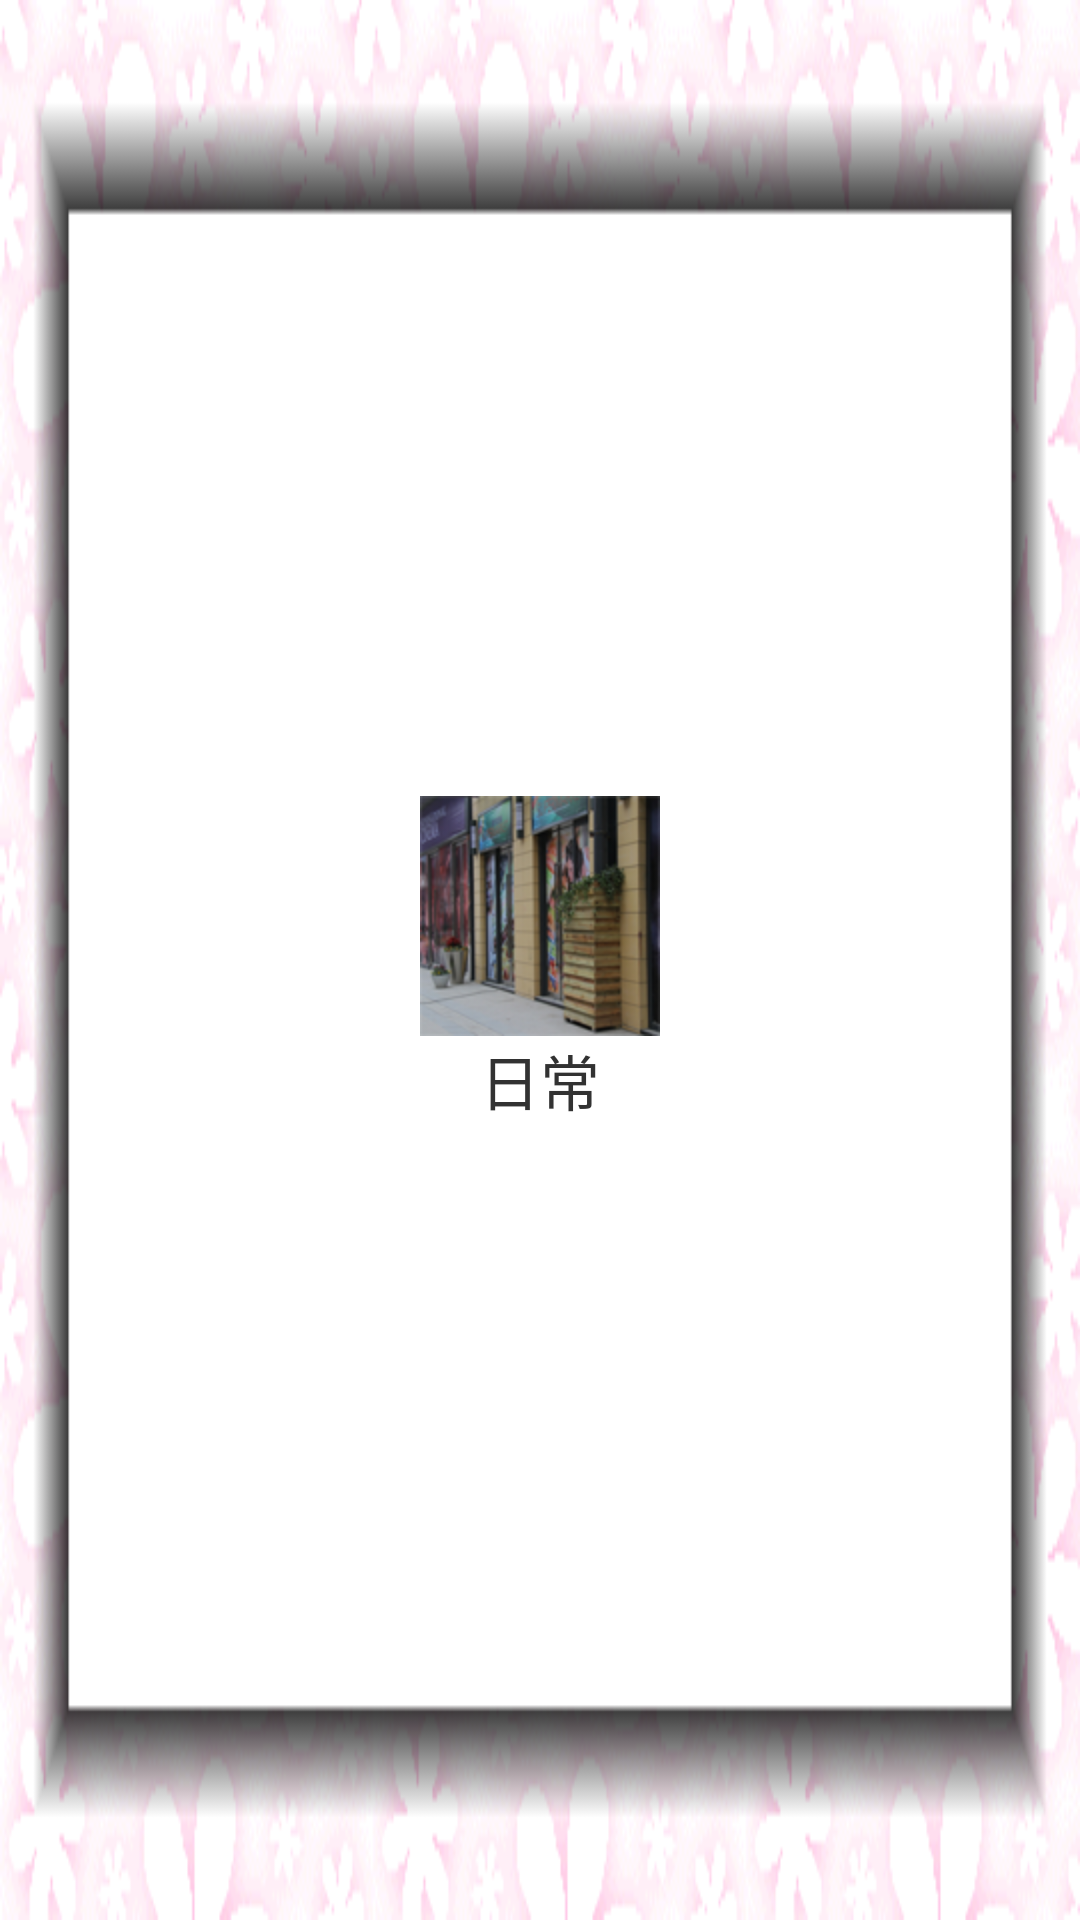

This screen was rendered from an Android layout file. Write that file and the resources it references.
<!-- AndroidManifest.xml: application theme AppTheme -->
<!-- res/layout/occasionlvitem.xml -->
<?xml version="1.0" encoding="utf-8"?>
<RelativeLayout xmlns:android="http://schemas.android.com/apk/res/android"
    android:layout_width="wrap_content"
    android:layout_height="wrap_content"
    android:background="@drawable/bg_occasion" >

    <LinearLayout
        android:layout_width="wrap_content"
        android:layout_height="wrap_content"
        android:layout_centerInParent="true"
        android:orientation="vertical" >

        <ImageView
            android:id="@+id/img"
            android:layout_width="wrap_content"
            android:layout_height="wrap_content"
            android:background="@drawable/occasion_1" >
        </ImageView>

        <TextView
            android:id="@+id/name"
            android:layout_width="wrap_content"
            android:layout_height="wrap_content"
            android:layout_gravity="center_horizontal"
            android:text="日常"
            android:textSize="20sp" />
    </LinearLayout>

</RelativeLayout>
<!-- resources referenced by this layout -->
<resources>
  <!-- drawable bg_occasion: png bitmap (drawable-hdpi, 20579 bytes) -->
  <!-- drawable occasion_1: png bitmap (drawable-hdpi, 33353 bytes) -->
  <style name="AppTheme" parent="AppBaseTheme">
  
          
          <item name="android:windowNoTitle">true</item>
      </style>
  <style name="AppBaseTheme" parent="android:Theme.Light">
          
      </style>
</resources>
